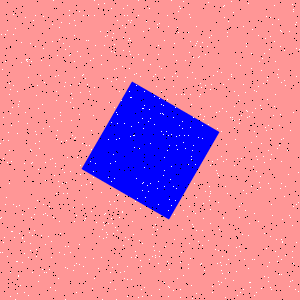

The file beside this chart, header and first rows:
Type, X, Y
Salt, 223, 84
Salt, 73, 207
Salt, 3, 140
Salt, 43, 48
Salt, 168, 263
Salt, 161, 104
Salt, 252, 259
Salt, 177, 76
Salt, 246, 43
Salt, 45, 244
Salt, 129, 51
Salt, 115, 227
Salt, 59, 39
Salt, 66, 140
Salt, 202, 125
Salt, 271, 154
Salt, 141, 266
Salt, 254, 295
Salt, 161, 91
Salt, 125, 237
Salt, 74, 20
Salt, 248, 235
Salt, 58, 75
Salt, 89, 91
Salt, 30, 250
Salt, 270, 138
Salt, 63, 43
Salt, 36, 249
Salt, 203, 119
Salt, 36, 256
Salt, 250, 287
Salt, 143, 108
Salt, 107, 35
Salt, 257, 126
Salt, 101, 55
Salt, 2, 252
Salt, 157, 229
Salt, 221, 72
Salt, 264, 162
Salt, 157, 27
Salt, 193, 57
Salt, 93, 177
Salt, 230, 117
Salt, 200, 264
Salt, 164, 282
Salt, 0, 218
Salt, 208, 240
Salt, 173, 186
Salt, 231, 1
Salt, 56, 193
Salt, 239, 217
Salt, 74, 77
Salt, 38, 281
Salt, 111, 181
Salt, 219, 177
Salt, 27, 59
Salt, 170, 179
Salt, 130, 97
Salt, 111, 51
Salt, 169, 287
... 1,740 more rows
